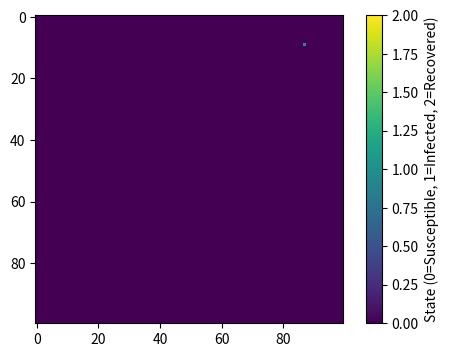

Reproduce this figure in Python.
# pseudocode：
# 1.import necessary libraries
# 2.set basic parameters
# 3.set variables
# 4.plot results
# 5.save results

import numpy as np
import matplotlib.pyplot as plt
from matplotlib.animation import FuncAnimation

size=100  # Total population
beta=0.3  # Infection rate
gamma=0.05  # Recovery rate
time_points=100  # Number of time steps

# make array of allsusceptible population
population=np.zeros((size,size)) # 0 = susceptible, 1 = infected, 2 = recovered
population[4,12]

# random initial outbreak
outbreak = np.random.choice(range(size), 2)
population[outbreak[0], outbreak[1]] = 1

# create figure for plotting
fig, ax = plt.subplots(figsize=(6, 4), dpi=150)
img = ax.imshow(population, cmap='viridis',vmin=0, vmax=2, interpolation='nearest')
plt.colorbar(img, label='State (0=Susceptible, 1=Infected, 2=Recovered)')

def update(time_points):
    global population
    # make a copy of the current state
    new_population=population.copy()
    
    # find all infected points
    infected_indices=np.where(population == 1)
    infected_points=list(zip(infected_indices[0], infected_indices[1]))
    
    # pocess each infected point
    for i, j in infected_points:
        # try to infect neighbors
        for x in range(max(0, i-1), min(size, i+2)):
            for y in range(max(0, j-1), min(size, j+2)):
                # ckip the center point itself
                if x == i and y == j:
                    continue
                # Only infect susceptible neighbors
                elif population[x, y] == 0 and np.random.random() < beta:
                    new_population[x, y] = 1
        
        # try to recover
        if np.random.random() < gamma:
            new_population[i, j] = 2
    
    # update the population
    population=new_population
    
    # update the plot
    img.set_array(population)
    ax.set_title(f'Time Step: {time_points}')
    return img,

# create animation
ani = FuncAnimation(fig, update, frames=time_points, interval=200, blit=False)
plt.show()